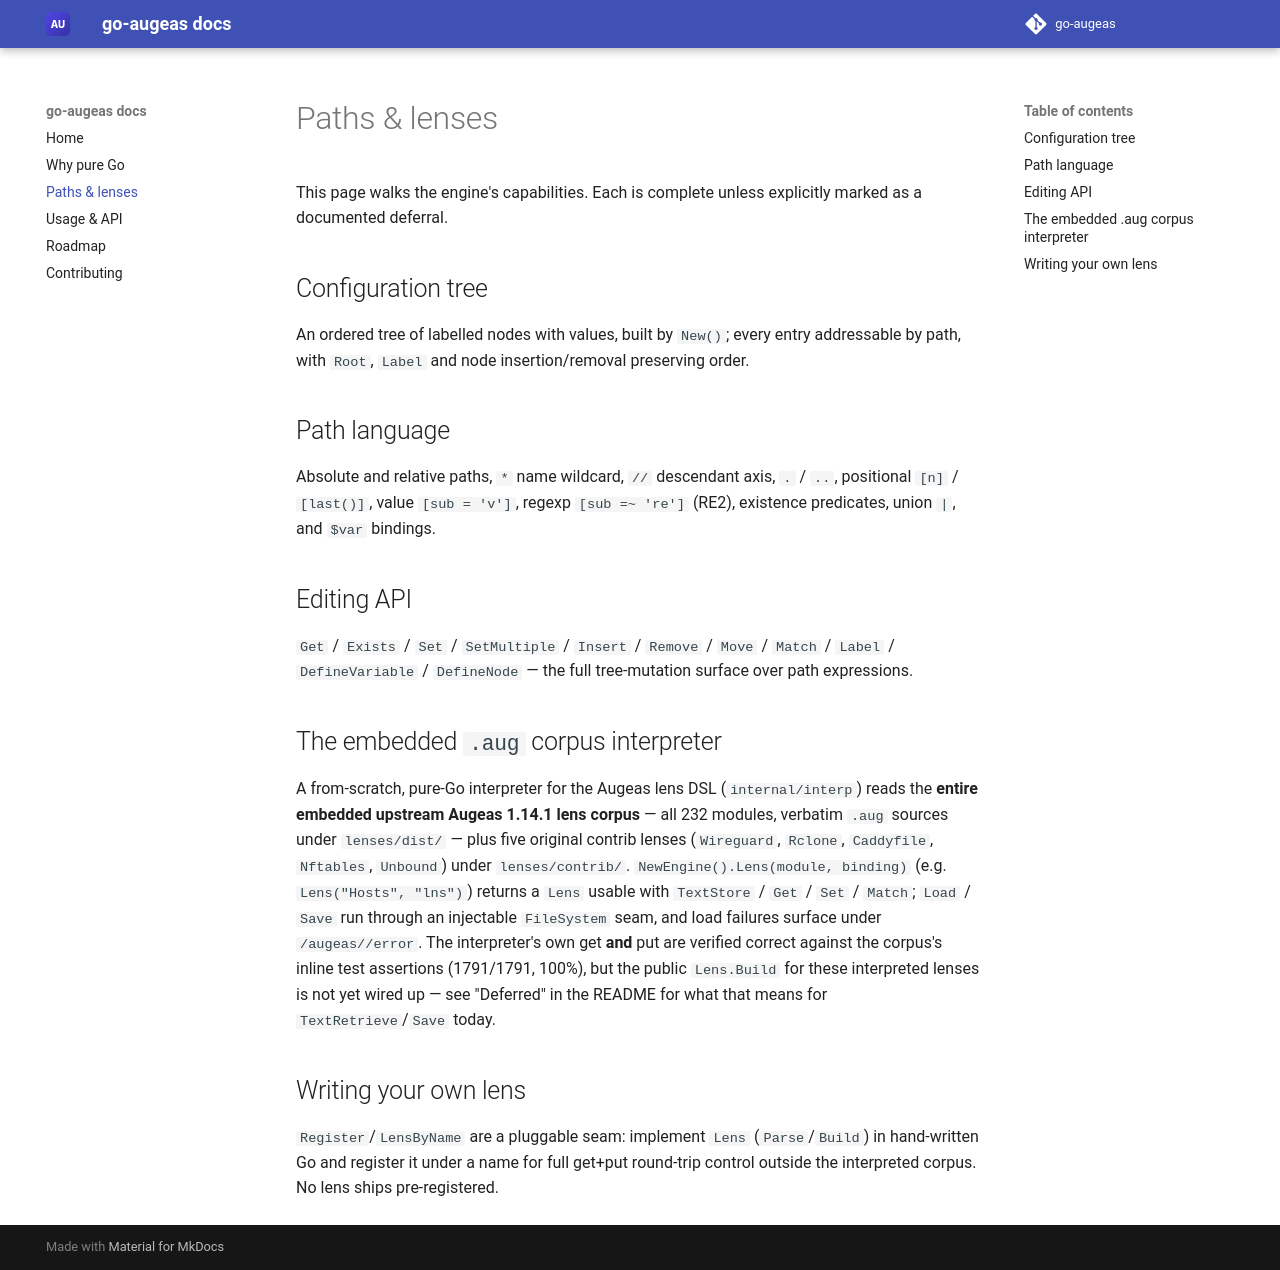

repository: go-augeas/docs · page: 0.1/paths/index.html · generator: mkdocs

# Paths & lenses

This page walks the engine's capabilities. Each is complete unless explicitly marked as a documented deferral.

## Configuration tree

An ordered tree of labelled nodes with values, built by `New()`; every entry addressable by path, with `Root`, `Label` and node insertion/removal preserving order.

## Path language

Absolute and relative paths, `*` name wildcard, `//` descendant axis, `.` / `..`, positional `[n]` / `[last()]`, value `[sub = 'v']`, regexp `[sub =~ 're']` (RE2), existence predicates, union `|`, and `$var` bindings.

## Editing API

`Get` / `Exists` / `Set` / `SetMultiple` / `Insert` / `Remove` / `Move` / `Match` / `Label` / `DefineVariable` / `DefineNode` — the full tree-mutation surface over path expressions.

## The embedded `.aug` corpus interpreter

A from-scratch, pure-Go interpreter for the Augeas lens DSL (`internal/interp`) reads the **entire embedded upstream Augeas 1.14.1 lens corpus** — all 232 modules, verbatim `.aug` sources under `lenses/dist/` — plus five original contrib lenses (`Wireguard`, `Rclone`, `Caddyfile`, `Nftables`, `Unbound`) under `lenses/contrib/`. `NewEngine().Lens(module, binding)` (e.g. `Lens("Hosts", "lns")`) returns a `Lens` usable with `TextStore` / `Get` / `Set` / `Match`; `Load` / `Save` run through an injectable `FileSystem` seam, and load failures surface under `/augeas//error`. The interpreter's own get **and** put are verified correct against the corpus's inline test assertions (1791/1791, 100%), but the public `Lens.Build` for these interpreted lenses is not yet wired up — see "Deferred" in the README for what that means for `TextRetrieve`/`Save` today.

## Writing your own lens

`Register`/`LensByName` are a pluggable seam: implement `Lens` (`Parse`/`Build`) in hand-written Go and register it under a name for full get+put round-trip control outside the interpreted corpus. No lens ships pre-registered.
